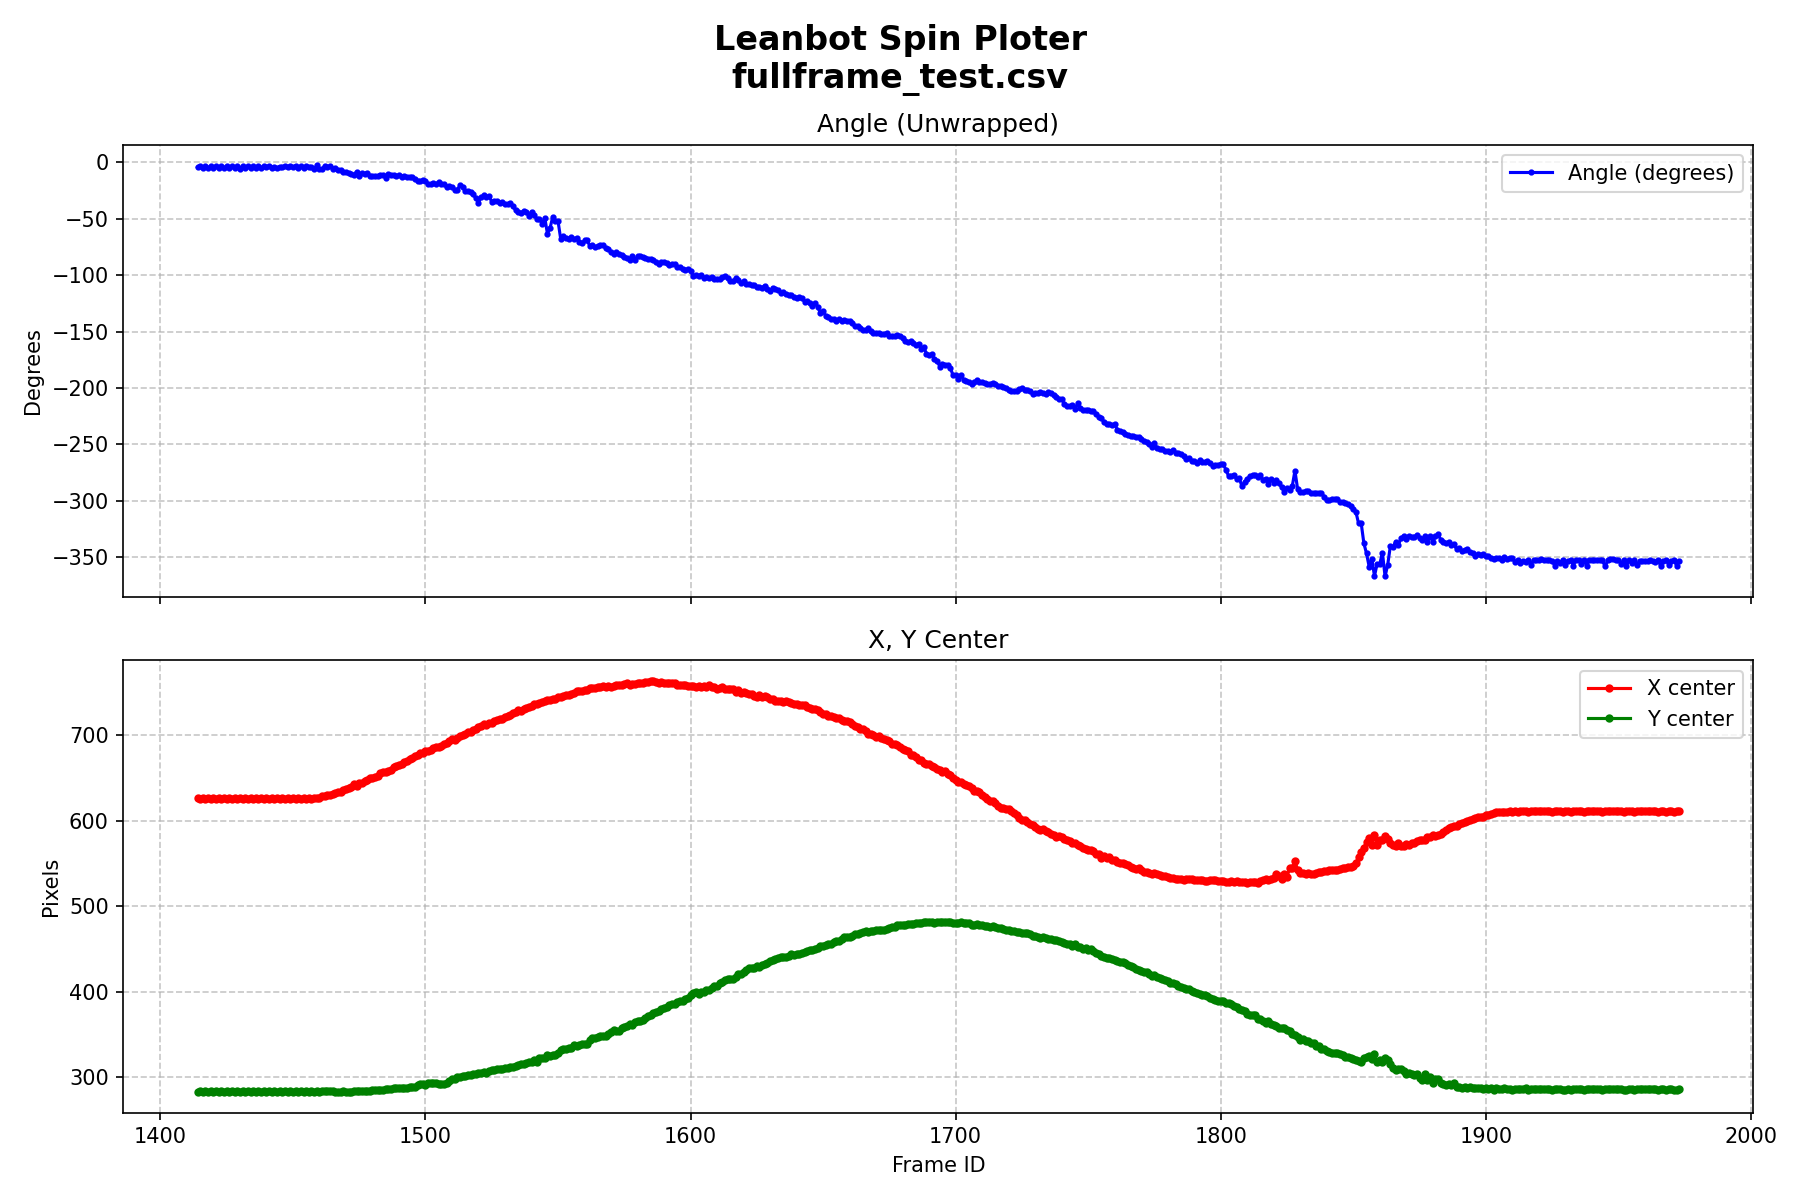

The file beside this chart, header and first rows:
frame_id, timestamp, mode, input_width, input_height, roi_w, roi_h, inf_time_ms, end_to_end_time_ms, cpu_load_pct, end_to_end_cpu_load_pct, fps, x_center, y_center, width, height, vector_magnitude, angle, best_conf, tracking_lost
1414, 09:28:23.585, ROI, 160, 160, 256, 256, 24.67, 25.23, 0.0, 0.0, 39.64, 626.4, 282.4, 124.2, 79.68, 13.79, -4.7, 0.8867, 0
1415, 09:28:23.618, ROI, 160, 160, 256, 256, 19.98, 20.33, 0.0, 0.0, 49.18, 625.2, 283.3, 122.1, 81.07, 14.89, -2.98, 0.8398, 0
1416, 09:28:23.650, ROI, 160, 160, 256, 256, 22.24, 22.85, 0.0, 34.2, 43.77, 626.6, 282.4, 124.6, 79.62, 13.89, -5.14, 0.8887, 0
1417, 09:28:23.681, ROI, 160, 160, 256, 256, 19.17, 19.52, 0.0, 0.0, 51.24, 625.4, 283.2, 121.5, 80.75, 14.84, -3.11, 0.8398, 0
1418, 09:28:23.713, ROI, 160, 160, 256, 256, 26.71, 27.22, 0.0, 0.0, 36.73, 626.7, 282.5, 124.2, 79.41, 14.25, -5, 0.8813, 0
1419, 09:28:23.746, ROI, 160, 160, 256, 256, 21.48, 21.83, 0.0, 17.9, 45.81, 625.4, 283.1, 121.5, 80.62, 14.54, -3.56, 0.8306, 0
1420, 09:28:23.779, ROI, 160, 160, 256, 256, 55.66, 56.43, 0.0, 6.925, 17.72, 626.6, 282.4, 123.9, 79.26, 14.39, -5.06, 0.8882, 0
1421, 09:28:23.841, ROI, 160, 160, 256, 256, 18.75, 19.11, 0.0, 0.0, 52.33, 625.3, 283.3, 121.8, 81.01, 14.94, -3.25, 0.8340, 0
1422, 09:28:23.863, ROI, 160, 160, 256, 256, 20.51, 21.05, 0.0, 18.55, 47.51, 626.7, 282.7, 124, 79.76, 14.01, -4.84, 0.8950, 0
1423, 09:28:23.889, ROI, 160, 160, 256, 256, 19.83, 20.21, 94.9, 0.0, 49.47, 625.5, 283.2, 121.4, 80.90, 15.07, -3.39, 0.8379, 0
1424, 09:28:23.922, ROI, 160, 160, 256, 256, 18.84, 19.42, 30.18, 0.0, 51.48, 626.8, 282.6, 124.5, 79.71, 13.58, -4.98, 0.8950, 0
1425, 09:28:23.955, ROI, 160, 160, 256, 256, 18.68, 19.05, 0.0, 0.0, 52.51, 625.4, 283.3, 121.3, 81.06, 14.77, -3.71, 0.8296, 0
1426, 09:28:23.986, ROI, 160, 160, 256, 256, 21.13, 21.65, 32.67, 18.05, 46.19, 626.6, 282.6, 124.5, 79.62, 13.95, -4.92, 0.8926, 0
1427, 09:28:24.019, ROI, 160, 160, 256, 256, 18.24, 18.67, 33.98, 0.0, 53.57, 625.3, 283.3, 121.3, 81.07, 14.77, -3.33, 0.8394, 0
1428, 09:28:24.050, ROI, 160, 160, 256, 256, 20.30, 20.91, 31.1, 0.0, 47.82, 626.7, 282.4, 123.7, 79.33, 14.16, -5.02, 0.8828, 0
1429, 09:28:24.082, ROI, 160, 160, 256, 256, 18.47, 18.83, 36.05, 0.0, 53.10, 625.4, 283.2, 121.8, 80.93, 14.79, -3.46, 0.8286, 0
1430, 09:28:24.114, ROI, 160, 160, 256, 256, 18.05, 18.65, 0.0, 0.0, 53.61, 626.3, 282.5, 123.4, 79.54, 13.65, -5.6, 0.8921, 0
1431, 09:28:24.145, ROI, 160, 160, 256, 256, 18.73, 19.07, 0.0, 0.0, 52.43, 625.2, 283.2, 121.3, 80.88, 14.3, -3.41, 0.8267, 0
1432, 09:28:24.193, ROI, 160, 160, 256, 256, 23.63, 24.16, 0.0, 0.0, 41.39, 626.5, 282.5, 124.1, 79.55, 13.51, -4.73, 0.8857, 0
1433, 09:28:24.227, ROI, 160, 160, 256, 256, 18.52, 18.87, 0.0, 0.0, 52.98, 625.2, 283.2, 121.5, 81.04, 14.58, -3.43, 0.8345, 0
1434, 09:28:24.260, ROI, 160, 160, 256, 256, 20.16, 20.72, 0.0, 37.7, 48.26, 626.5, 282.5, 123.7, 79.60, 13.46, -5.18, 0.8911, 0
1435, 09:28:24.290, ROI, 160, 160, 256, 256, 18.46, 18.99, 0.0, 20.57, 52.65, 625.4, 283.2, 121.8, 80.80, 14.77, -3.47, 0.8267, 0
1436, 09:28:24.322, ROI, 160, 160, 256, 256, 20.89, 21.71, 30.05, 0.0, 46.07, 626.4, 282.5, 123.5, 79.78, 14, -5.2, 0.8896, 0
1437, 09:28:24.354, ROI, 160, 160, 256, 256, 18.86, 19.21, 0.0, 0.0, 52.06, 625.2, 283.2, 121.5, 80.85, 15.11, -3.48, 0.8340, 0
1438, 09:28:24.386, ROI, 160, 160, 256, 256, 19.93, 20.48, 0.0, 0.0, 48.83, 626.4, 282.5, 123.6, 79.76, 14.11, -4.94, 0.8887, 0
1439, 09:28:24.418, ROI, 160, 160, 256, 256, 18.79, 19.15, 0.0, 0.0, 52.21, 625.4, 283.1, 121, 80.69, 14.97, -3.55, 0.8257, 0
1440, 09:28:24.449, ROI, 160, 160, 256, 256, 19.68, 20.30, 32.08, 19.25, 49.27, 626.3, 282.6, 123.3, 79.73, 14, -4.54, 0.8843, 0
1441, 09:28:24.482, ROI, 160, 160, 256, 256, 18.47, 18.80, 0.0, 0.0, 53.18, 625, 283.2, 120.9, 80.91, 14.82, -3.57, 0.8340, 0
1442, 09:28:24.514, ROI, 160, 160, 256, 256, 24.16, 24.68, 28.4, 0.0, 40.51, 626.7, 282.6, 123.8, 79.70, 13.51, -5.31, 0.8872, 0
1443, 09:28:24.547, ROI, 160, 160, 256, 256, 18.44, 18.79, 52.8, 20.8, 53.22, 625.3, 283.1, 121.4, 80.72, 14.73, -3.95, 0.8330, 0
1444, 09:28:24.595, ROI, 160, 160, 256, 256, 30.60, 31.12, 0.0, 0.0, 32.13, 626.6, 282.5, 123.7, 79.66, 14.08, -5.03, 0.8853, 0
1445, 09:28:24.631, ROI, 160, 160, 256, 256, 27.54, 28.01, 0.0, 13.95, 35.70, 625.1, 283, 121.3, 80.70, 14.86, -3.85, 0.8398, 0
1446, 09:28:24.664, ROI, 160, 160, 256, 256, 27.51, 28.13, 0.0, 0.0, 35.55, 626.3, 282.5, 123.6, 79.57, 13.92, -4.61, 0.8818, 0
1447, 09:28:24.697, ROI, 160, 160, 256, 256, 22.25, 22.60, 0.0, 34.58, 44.24, 625.4, 283.4, 122.1, 81.46, 14.87, -3.3, 0.8286, 0
1448, 09:28:24.724, ROI, 160, 160, 256, 256, 21.15, 21.52, 0.0, 0.0, 46.47, 626.5, 282.6, 124.1, 79.84, 13.99, -4.59, 0.8813, 0
1449, 09:28:24.753, ROI, 160, 160, 256, 256, 18.34, 18.81, 0.0, 0.0, 53.17, 625.1, 283.4, 121.5, 81.34, 14.85, -3.16, 0.8257, 0
1450, 09:28:24.786, ROI, 160, 160, 256, 256, 29.41, 29.81, 26.82, 0.0, 33.55, 626.4, 282.6, 124.1, 79.78, 13.93, -4.57, 0.8906, 0
1451, 09:28:24.821, ROI, 160, 160, 256, 256, 19.77, 20.22, 0.0, 0.0, 49.44, 625.3, 283.5, 121.5, 81.46, 15.04, -3.19, 0.8296, 0
1452, 09:28:24.851, ROI, 160, 160, 256, 256, 23.83, 24.20, 0.0, 0.0, 41.33, 626.5, 282.6, 124.2, 79.55, 14.04, -4.99, 0.8843, 0
1453, 09:28:24.882, ROI, 160, 160, 256, 256, 21.71, 22.29, 0.0, 0.0, 44.85, 625.3, 283.3, 122.3, 81.09, 14.45, -3.44, 0.8276, 0
1454, 09:28:24.913, ROI, 160, 160, 256, 256, 22.86, 23.26, 0.0, 0.0, 43.00, 626.1, 282.4, 123.8, 79.30, 13.45, -4.88, 0.8799, 0
1455, 09:28:24.962, ROI, 160, 160, 256, 256, 18.78, 19.30, 0.0, 0.0, 51.80, 625.2, 283.3, 121.6, 81.23, 14.9, -3.34, 0.8311, 0
1456, 09:28:24.994, ROI, 160, 160, 256, 256, 19.36, 19.72, 0.0, 0.0, 50.72, 626.5, 282.4, 123.9, 79.63, 13.7, -4.53, 0.8799, 0
1457, 09:28:25.026, ROI, 160, 160, 256, 256, 19.26, 19.74, 0.0, 0.0, 50.66, 625.8, 283.4, 122.5, 81.44, 14.59, -4.18, 0.8271, 0
1458, 09:28:25.058, ROI, 160, 160, 256, 256, 21.03, 21.40, 0.0, 18.25, 46.72, 627.1, 282.3, 124.3, 79.20, 15.11, -5.91, 0.8828, 0
1459, 09:28:25.090, ROI, 160, 160, 256, 256, 19.74, 20.44, 37.12, 19.1, 48.91, 626.2, 283.2, 121.3, 82.05, 14.94, -2.81, 0.8252, 0
1460, 09:28:25.122, ROI, 160, 160, 256, 256, 16.85, 17.54, 0.0, 22.27, 57.03, 627, 282.7, 122.5, 79.92, 16.3, -5.65, 0.8691, 0
1461, 09:28:25.154, ROI, 160, 160, 256, 256, 19.06, 19.63, 0.0, 0.0, 50.93, 628.3, 283, 123.3, 80.85, 15.32, -5.82, 0.8730, 0
1462, 09:28:25.186, ROI, 160, 160, 256, 256, 19.54, 19.90, 31.57, 0.0, 50.25, 628.3, 283.1, 122.1, 82.00, 16.07, -3.41, 0.8364, 0
1463, 09:28:25.220, ROI, 160, 160, 256, 256, 14.90, 15.48, 28.0, 0.0, 64.60, 629.9, 283.1, 124.1, 82.13, 16.38, -4.4, 0.8647, 0
1464, 09:28:25.249, ROI, 160, 160, 256, 256, 18.86, 19.22, 27.57, 0.0, 52.02, 629.9, 283.3, 124.1, 83.26, 15.52, -3.78, 0.8672, 0
1465, 09:28:25.282, ROI, 160, 160, 256, 256, 18.42, 18.92, 29.57, 20.65, 52.85, 631.1, 283.2, 124.6, 82.03, 16.81, -5.72, 0.8535, 0
1466, 09:28:25.315, ROI, 160, 160, 256, 256, 19.58, 19.94, 0.0, 0.0, 50.16, 632.6, 282.9, 122.1, 82.16, 16.05, -5.58, 0.8574, 0
1467, 09:28:25.362, ROI, 160, 160, 256, 256, 19.34, 19.89, 0.0, 0.0, 50.27, 633.9, 282.9, 123.4, 82.10, 15.83, -6.73, 0.8354, 0
1468, 09:28:25.394, ROI, 160, 160, 256, 256, 19.94, 20.29, 31.9, 0.0, 49.29, 633.9, 282.8, 123.2, 81.15, 14.58, -6.92, 0.7822, 0
1469, 09:28:25.426, ROI, 160, 160, 256, 256, 19.60, 19.94, 0.0, 19.6, 50.15, 635.8, 283, 123, 80.74, 14, -8.39, 0.8389, 0
1470, 09:28:25.458, ROI, 160, 160, 256, 256, 19.59, 20.09, 0.0, 0.0, 49.78, 636.8, 282.6, 122.7, 80.59, 14.46, -8.61, 0.7915, 0
1471, 09:28:25.490, ROI, 160, 160, 256, 256, 18.96, 19.39, 0.0, 0.0, 51.57, 638.3, 282.8, 120.9, 80.02, 14.44, -9.92, 0.8154, 0
1472, 09:28:25.521, ROI, 160, 160, 256, 256, 17.08, 17.70, 33.42, 0.0, 56.48, 639.8, 282.9, 121.7, 80.48, 14.59, -10.28, 0.8037, 0
1473, 09:28:25.554, ROI, 160, 160, 256, 256, 16.77, 17.17, 0.0, 22.75, 58.23, 643.4, 283, 124.8, 80.22, 13.75, -11.14, 0.8218, 0
... 500 more rows
